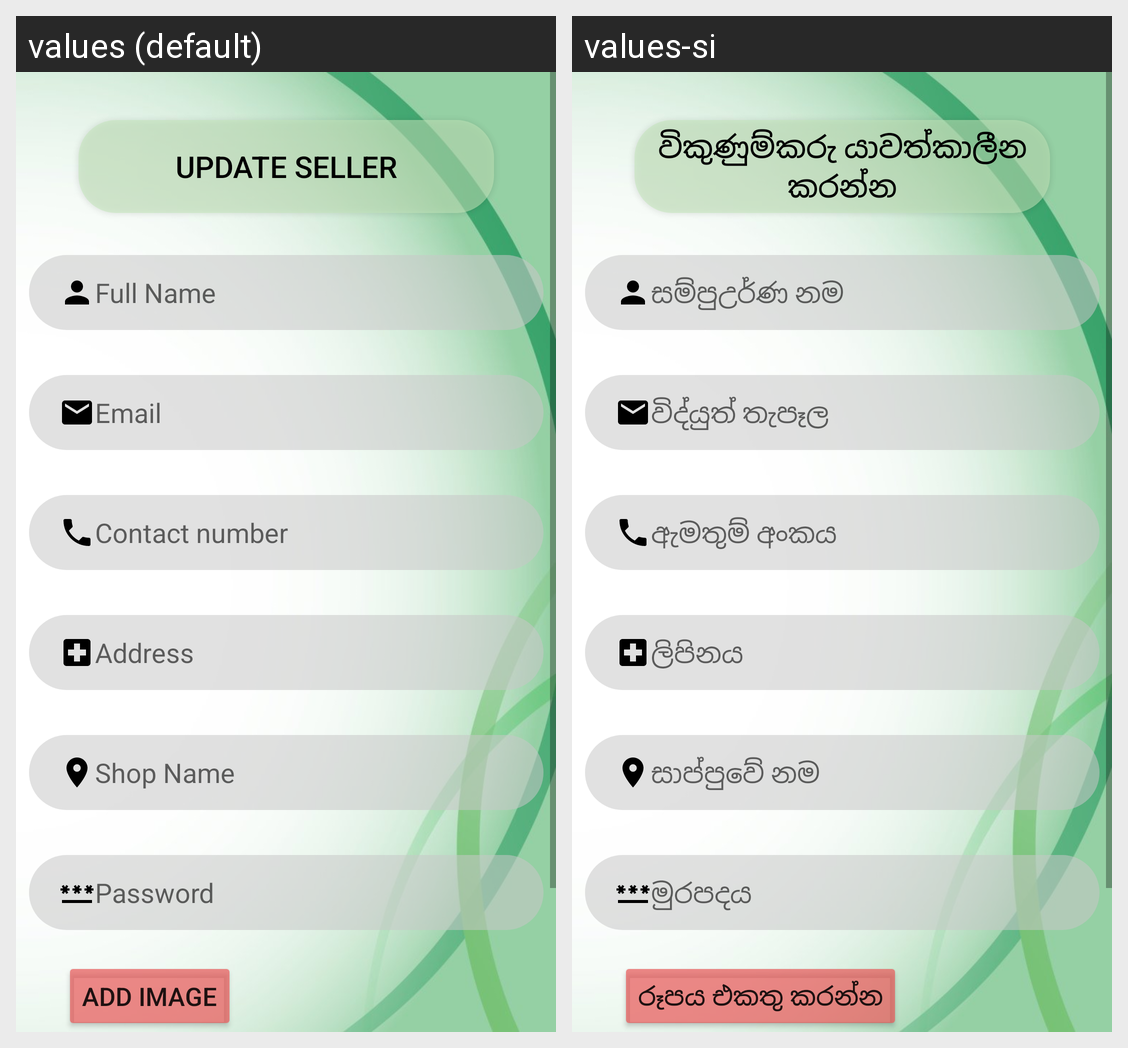

Locale-by-locale string values for the Android screen shown in this grid:
Android screen res/layout/activity_seller_list_admin_update.xml rendered under 2 locales, left to right: values (default), values-si. Device: Nexus 5 (rendered at 1080×1920; each locale shown at half size, 540×960, under a caption strip naming it); theme Theme.AyuSri.
Strings drawn on this screen, with the default value and each locale's value (text and hints the layout hard-codes, and strings that could not be matched under every locale, appear in the picture but are not listed):

address
  values: Address
  values-si: ලිපිනය

shopName
  values: Shop Name
  values-si: සාප්පුවේ නම

contact
  values: Contact number
  values-si: ඇමතුම් අංකය

email
  values: Email
  values-si: විද්යුත් තැපෑල

updateSeller
  values: Update Seller
  values-si: විකුණුම්කරු යාවත්කාලීන කරන්න

fullName
  values: Full Name
  values-si: සම්පුඋර්ණ නම

password
  values: Password
  values-si: මුරපදය

addImage
  values: Add Image
  values-si: රූපය එකතු කරන්න
